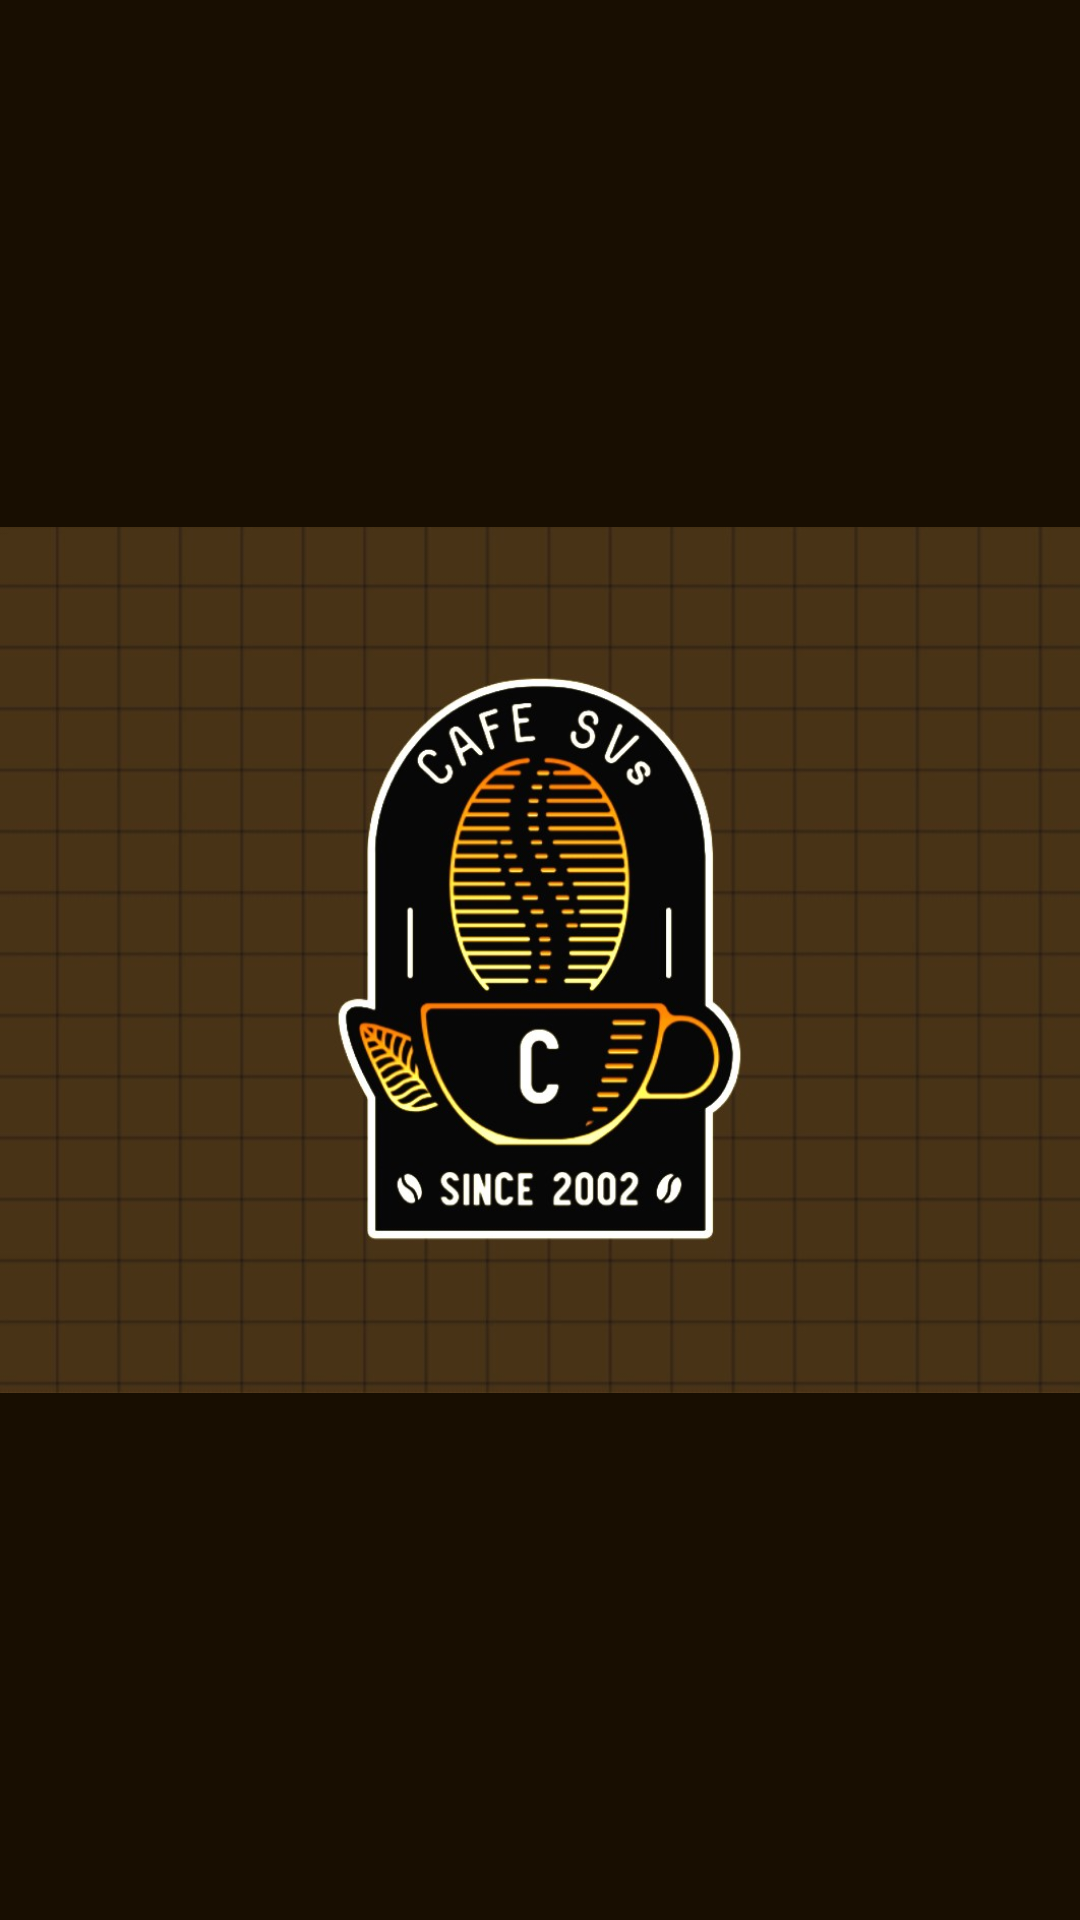

Here is an Android app screen rendered from its layout file. Give the layout XML and the strings, colors and styles it references.
<!-- AndroidManifest.xml: activity theme Theme.App.SVCafe -->
<!-- res/layout/activity_splash_screen.xml -->
<?xml version="1.0" encoding="utf-8"?>
<RelativeLayout xmlns:android="http://schemas.android.com/apk/res/android"
    android:layout_width="match_parent"
    android:layout_height="match_parent"
    android:background="#180E01"
    android:gravity="center">

    <ImageView
        android:id="@+id/imageView"
        android:layout_width="wrap_content"
        android:layout_height="wrap_content"
        android:src="@drawable/cafe_svs_logo"
        android:contentDescription="@string/splash_screen_logo" />

</RelativeLayout>
<!-- resources referenced by this layout -->
<resources>
  <!-- drawable cafe_svs_logo: jpeg bitmap (drawable, 98169 bytes) -->
  <string name="splash_screen_logo">Cafe SV\'s Logo</string>
  <style name="Theme.App.SVCafe" parent="Theme.SVCafe">
          <item name="windowSplashScreenBackground">@color/DarkBlue2</item>
          <item name="windowSplashScreenAnimatedIcon">@drawable/cafe_svs_logo</item>
          <item name="postSplashScreenTheme">@style/Base.Theme.SVCafe</item>
      </style>
  <style name="Theme.SVCafe" parent="Base.Theme.SVCafe" />
  <color name="DarkBlue2">#01131D</color>
  <style name="Base.Theme.SVCafe" parent="Theme.Material3.DayNight.NoActionBar">
          
          <item name="colorPrimary">@color/DarkBlue</item> --&gt;
      </style>
  <color name="DarkBlue">#012C3F</color>
</resources>
